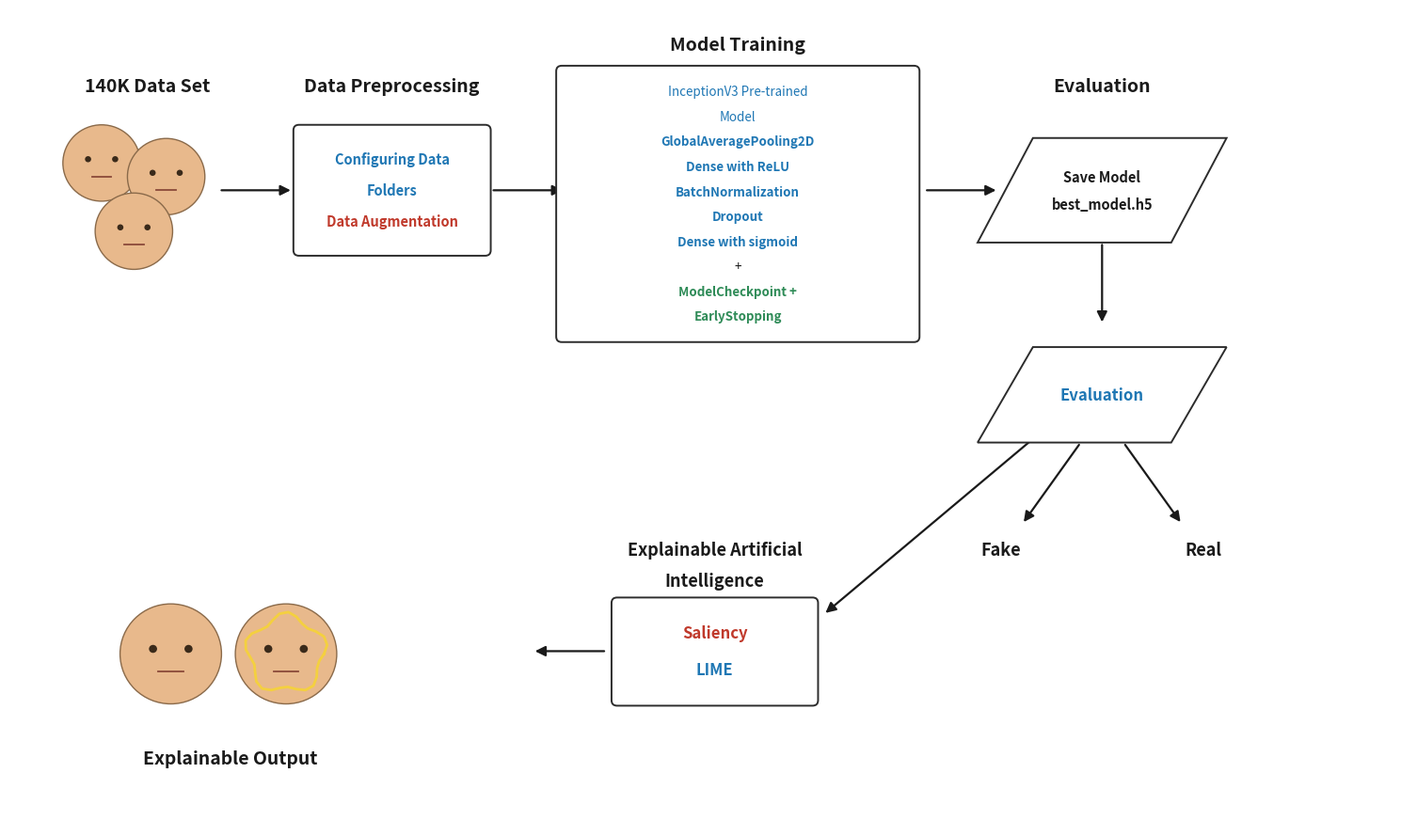

This figure's Python source: (Note: this script raises an exception after producing the figure.)
import matplotlib.pyplot as plt
import matplotlib.patches as mpatches
from matplotlib.patches import FancyArrowPatch, Polygon, FancyBboxPatch, Circle
import numpy as np

fig, ax = plt.subplots(figsize=(15, 9))
ax.set_xlim(0, 15)
ax.set_ylim(0, 9)
ax.axis('off')

BLUE = "#1F77B4"
RED = "#C0392B"
GREEN = "#2E8B57"
BLACK = "#1a1a1a"
EDGE = "#2c2c2c"

def arrow(x1, y1, x2, y2, lw=1.6):
    a = FancyArrowPatch((x1, y1), (x2, y2), arrowstyle='-|>', mutation_scale=16,
                         color=BLACK, lw=lw, zorder=1, shrinkA=0, shrinkB=0)
    ax.add_patch(a)

def rect(x, y, w, h, ec=EDGE, fc="white", lw=1.4):
    r = mpatches.FancyBboxPatch((x, y), w, h, boxstyle="round,pad=0.02,rounding_size=0.06",
                                 linewidth=lw, edgecolor=ec, facecolor=fc, zorder=2)
    ax.add_patch(r)

def parallelogram(cx, cy, w, h, skew=0.35, ec=EDGE, fc="white", lw=1.4):
    pts = [
        (cx - w/2 + skew, cy + h/2),
        (cx + w/2 + skew, cy + h/2),
        (cx + w/2 - skew, cy - h/2),
        (cx - w/2 - skew, cy - h/2),
    ]
    p = Polygon(pts, closed=True, edgecolor=ec, facecolor=fc, lw=lw, zorder=2)
    ax.add_patch(p)

def face_icon(cx, cy, r=0.42, skin="#E8B98C", outline=None):
    ax.add_patch(Circle((cx, cy), r, facecolor=skin, edgecolor="#8a6a4a", lw=1.0, zorder=3))
    # simple facial features
    ax.add_patch(Circle((cx-r*0.35, cy+r*0.1), r*0.08, facecolor="#3a2a1a", zorder=4))
    ax.add_patch(Circle((cx+r*0.35, cy+r*0.1), r*0.08, facecolor="#3a2a1a", zorder=4))
    ax.plot([cx-r*0.25, cx+r*0.25], [cy-r*0.35, cy-r*0.35], color="#8a4a3a", lw=1.3, zorder=4)
    if outline == 'lime':
        theta = np.linspace(0, 2*np.pi, 30)
        rr = r*0.75 + 0.05*np.sin(theta*5)
        xs = cx + rr*np.cos(theta)
        ys = cy + rr*np.sin(theta)
        ax.plot(xs, ys, color="#F4D03F", lw=2.0, zorder=5)

def label(x, y, text, fs=13, weight='bold', color=BLACK, ha='center'):
    ax.text(x, y, text, fontsize=fs, fontweight=weight, color=color, ha=ha, va='center')

def multiline(x, y, lines, fs=11, line_gap=0.32, ha='center'):
    n = len(lines)
    start_y = y + (n-1)*line_gap/2
    for i, (text, color, style) in enumerate(lines):
        ax.text(x, start_y - i*line_gap, text, fontsize=fs, color=color,
                 fontweight='bold' if style == 'bold' else 'normal',
                 fontstyle='italic' if style == 'italic' else 'normal', ha=ha, va='center')

# ---------- ROW 1 ----------
y_row1 = 6.6

# Dataset icons
label(1.5, 8.15, "140K Data Set", fs=14)
face_icon(1.0, 7.3, r=0.42)
face_icon(1.7, 7.15, r=0.42)
face_icon(1.35, 6.55, r=0.42)

arrow(2.3, 7.0, 3.05, 7.0)

# Data preprocessing box
label(4.15, 8.15, "Data Preprocessing", fs=14)
rect(3.1, 6.3, 2.1, 1.4, fc="white")
multiline(4.15, 7.0, [
    ("Configuring Data", BLUE, 'bold'),
    ("Folders", BLUE, 'bold'),
    ("Data Augmentation", RED, 'bold'),
], fs=10.5, line_gap=0.34)

arrow(5.25, 7.0, 6.0, 7.0)

# Model training box
label(7.9, 8.6, "Model Training", fs=14)
rect(5.95, 5.35, 3.9, 3.0, fc="white")
multiline(7.9, 6.85, [
    ("InceptionV3 Pre-trained", BLUE, 'italic'),
    ("Model", BLUE, 'italic'),
    ("GlobalAveragePooling2D", BLUE, 'bold'),
    ("Dense with ReLU", BLUE, 'bold'),
    ("BatchNormalization", BLUE, 'bold'),
    ("Dropout", BLUE, 'bold'),
    ("Dense with sigmoid", BLUE, 'bold'),
    ("+", BLACK, 'normal'),
    ("ModelCheckpoint +", GREEN, 'bold'),
    ("EarlyStopping", GREEN, 'bold'),
], fs=9.6, line_gap=0.275)

arrow(9.95, 7.0, 10.7, 7.0)

# Save model parallelogram
label(11.85, 8.15, "Evaluation", fs=14)
parallelogram(11.85, 7.0, 2.1, 1.15, skew=0.3, fc="white")
multiline(11.85, 7.0, [
    ("Save Model", BLACK, 'bold'),
    ("best_model.h5", BLACK, 'bold'),
], fs=10.5, line_gap=0.3)

# down arrow to evaluation parallelogram
arrow(11.85, 6.4, 11.85, 5.55)

parallelogram(11.85, 4.75, 2.1, 1.05, skew=0.3, fc="white")
label(11.85, 4.75, "Evaluation", fs=12, color=BLUE)

# split arrows to Fake / Real
arrow(11.6, 4.2, 11.0, 3.35)
arrow(12.1, 4.2, 12.7, 3.35)
label(10.75, 3.05, "Fake", fs=13)
label(12.95, 3.05, "Real", fs=13)

# ---------- ROW 2 (return path) ----------
y_row2 = 1.9

# arrow from evaluation parallelogram down-left into XAI box
arrow(11.2, 4.35, 8.85, 2.35)

label(7.65, 3.05, "Explainable Artificial", fs=13)
label(7.65, 2.7, "Intelligence", fs=13)
rect(6.55, 1.35, 2.2, 1.15, fc="white")
multiline(7.65, 1.93, [
    ("Saliency", RED, 'bold'),
    ("LIME", BLUE, 'bold'),
], fs=12, line_gap=0.4)

arrow(6.45, 1.93, 5.7, 1.93)

# Explainable output icons
label(2.4, 0.75, "Explainable Output", fs=14)
face_icon(1.75, 1.9, r=0.55)
face_icon(3.0, 1.9, r=0.55, outline='lime')

plt.tight_layout()
plt.savefig('/home/claude/image_branch_workflow.png', dpi=300, bbox_inches='tight', facecolor='white')
plt.savefig('/home/claude/image_branch_workflow.svg', bbox_inches='tight', facecolor='white')
print("done")
